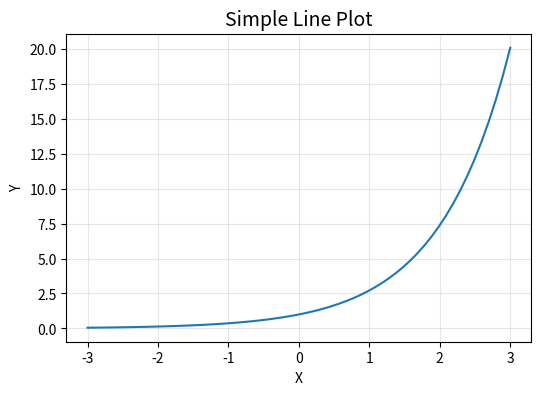

The matplotlib source for this figure:
import matplotlib.pyplot as plt
import numpy as np

# 데이터 준비
x = np.linspace(-3, 3, 60)  # X 축 데이터
y = np.exp(x)  # Y축 데이터

# 그래프 그리기
plt.figure(figsize=(6, 4))  # 크기 설정
plt.plot(x, y)

# 그래프에 제목, 레이블, 그리드 추가
plt.title("Simple Line Plot", fontsize=14)
plt.xlabel("X")
plt.ylabel("Y")
plt.grid(alpha=0.3)

# 그래프 표시
plt.show()
